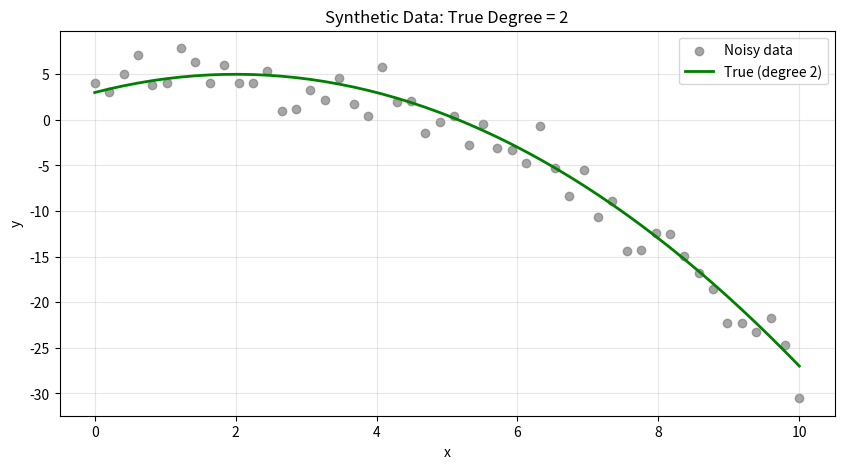
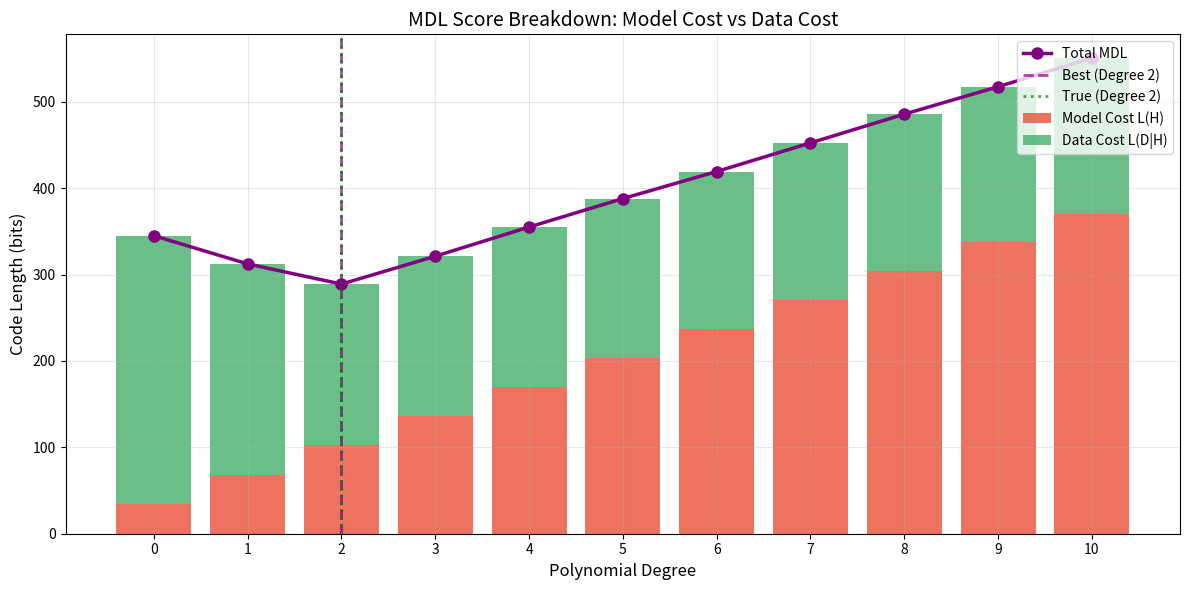
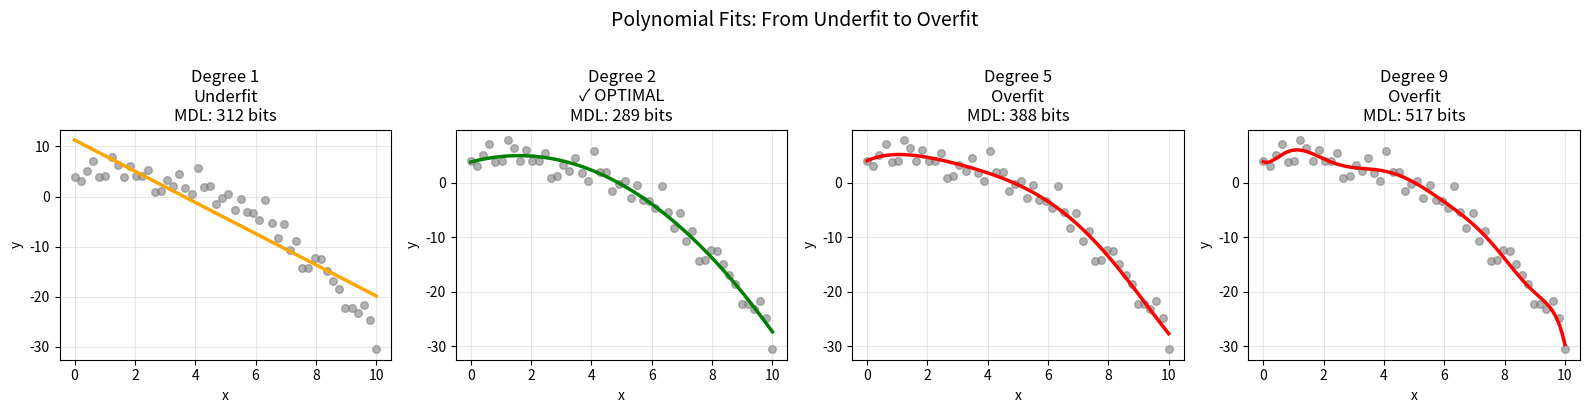
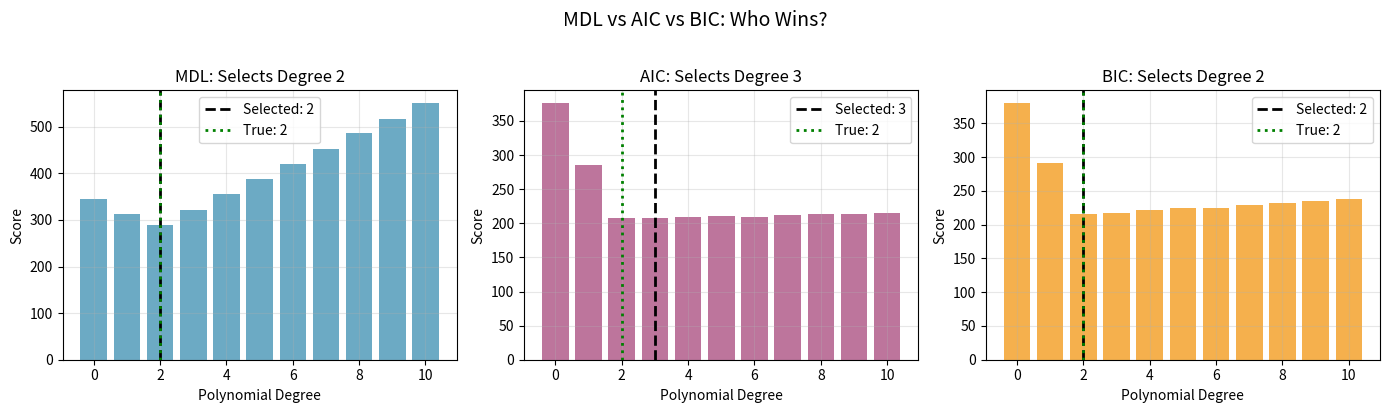
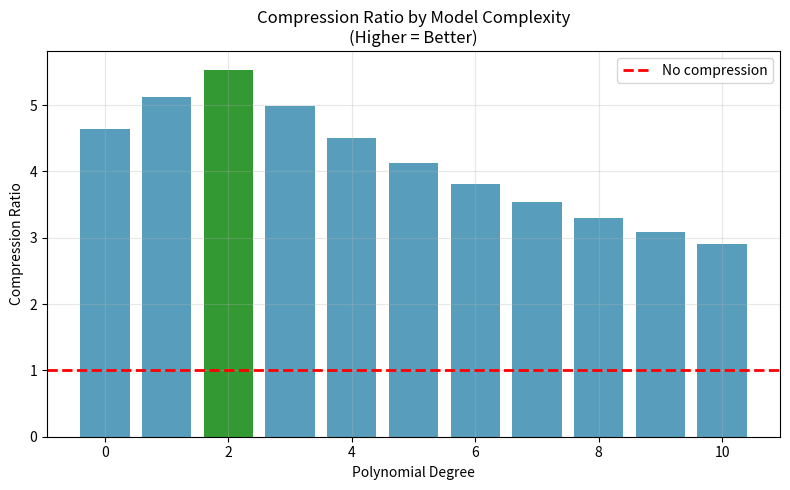
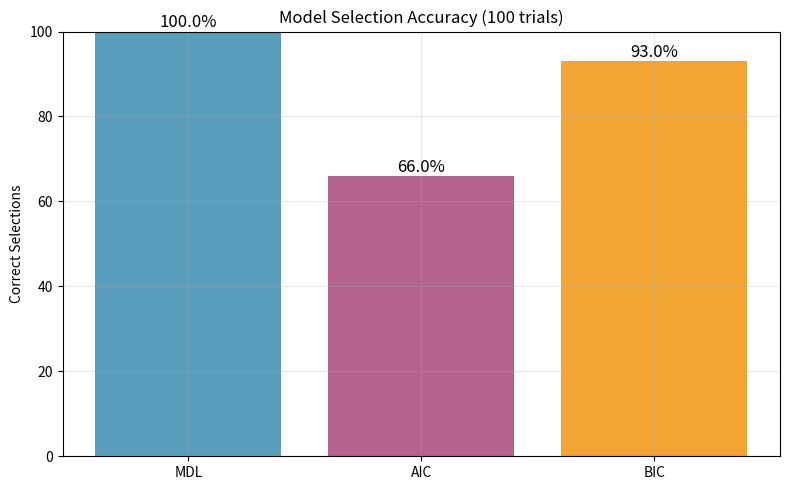

Reproduce these figures in Python, in order.
# Setup - Import libraries
import numpy as np
import matplotlib.pyplot as plt

# Set random seed for reproducibility
np.random.seed(42)

# Plotting style
plt.rcParams['figure.figsize'] = (10, 6)
plt.rcParams['axes.grid'] = True
plt.rcParams['grid.alpha'] = 0.3

print("✅ Libraries imported successfully!")

# Universal code for integers (fair encoding with unknown range)
def universal_code_length(n: int) -> float:
    """Bits needed to encode positive integer n."""
    if n <= 0:
        return float('inf')
    
    c0 = 2.865064  # Normalization constant
    length = np.log2(c0)
    current = float(n)
    
    while current > 1:
        length += np.log2(current)
        current = np.log2(current)
        if current <= 0:
            break
    
    return max(length, 0)

# Test it
for n in [1, 2, 10, 100, 1000]:
    print(f"Encoding integer {n}: {universal_code_length(n):.2f} bits")

def two_part_mdl(x, y, degree, precision=32):
    """
    Compute Two-Part MDL for polynomial regression.
    
    Returns: (total_mdl, model_cost, data_cost)
    """
    n = len(x)
    
    # Fit polynomial
    coeffs = np.polyfit(x, y, degree)
    poly = np.poly1d(coeffs)
    residuals = y - poly(x)
    
    # === PART 1: Model Cost L(H) ===
    # Cost to specify degree
    degree_cost = universal_code_length(degree + 1)
    # Cost to specify coefficients
    coeff_cost = (degree + 1) * (precision + 1)  # +1 for sign
    model_cost = degree_cost + coeff_cost
    
    # === PART 2: Data Cost L(D|H) ===
    # Encode residuals using Gaussian model
    sigma = np.std(residuals) if np.std(residuals) > 1e-10 else 1e-10
    
    # Negative log-likelihood in bits
    nll = 0.5 * n * np.log2(2 * np.pi * sigma**2) + \
          np.sum(residuals**2) / (2 * sigma**2 * np.log(2))
    
    # Add cost to encode sigma
    sigma_cost = precision + 10
    data_cost = nll + sigma_cost
    
    return model_cost + data_cost, model_cost, data_cost

print("✅ MDL function defined!")

# Generate data with TRUE degree = 2 (parabola)
TRUE_DEGREE = 2
N_SAMPLES = 50
NOISE_STD = 2.0

x = np.linspace(0, 10, N_SAMPLES)

# True polynomial: y = 3 + 2x - 0.5x²
true_coeffs = [-0.5, 2, 3]  # [x², x, constant]
y_true = 3 + 2*x - 0.5*x**2
y = y_true + np.random.randn(N_SAMPLES) * NOISE_STD

# Plot the data
plt.figure(figsize=(10, 5))
plt.scatter(x, y, c='gray', alpha=0.7, label='Noisy data')
plt.plot(x, y_true, 'g-', linewidth=2, label=f'True (degree {TRUE_DEGREE})')
plt.xlabel('x')
plt.ylabel('y')
plt.title(f'Synthetic Data: True Degree = {TRUE_DEGREE}')
plt.legend()
plt.show()

print(f"Generated {N_SAMPLES} points with noise std = {NOISE_STD}")

# Compute MDL for degrees 0 through 10
max_degree = 10
degrees = list(range(max_degree + 1))

mdl_scores = {}
model_costs = {}
data_costs = {}

print("MDL Scores by Degree:")
print("-" * 60)
print(f"{'Degree':<8} {'Model L(H)':<15} {'Data L(D|H)':<15} {'Total':<15}")
print("-" * 60)

for deg in degrees:
    total, model, data = two_part_mdl(x, y, deg)
    mdl_scores[deg] = total
    model_costs[deg] = model
    data_costs[deg] = data
    
    marker = " <-- BEST" if deg == min(mdl_scores, key=mdl_scores.get) else ""
    print(f"{deg:<8} {model:<15.1f} {data:<15.1f} {total:<15.1f}{marker}")

best_degree = min(mdl_scores, key=mdl_scores.get)
print("-" * 60)
print(f"\n🏆 MDL selects: Degree {best_degree}")
print(f"✓ True degree: {TRUE_DEGREE}")
print(f"{'✅ Correct!' if best_degree == TRUE_DEGREE else '❌ Incorrect'}")

# Visualize the MDL breakdown
fig, ax = plt.subplots(figsize=(12, 6))

x_pos = np.array(degrees)
model_vals = [model_costs[d] for d in degrees]
data_vals = [data_costs[d] for d in degrees]
total_vals = [mdl_scores[d] for d in degrees]

# Stacked bars
ax.bar(x_pos, model_vals, label='Model Cost L(H)', color='#E94F37', alpha=0.8)
ax.bar(x_pos, data_vals, bottom=model_vals, label='Data Cost L(D|H)', 
       color='#44AF69', alpha=0.8)

# Total line
ax.plot(x_pos, total_vals, 'o-', color='purple', linewidth=2.5, 
        markersize=8, label='Total MDL')

# Mark best and true
ax.axvline(x=best_degree, color='purple', linestyle='--', linewidth=2, 
           alpha=0.7, label=f'Best (Degree {best_degree})')
ax.axvline(x=TRUE_DEGREE, color='green', linestyle=':', linewidth=2,
           alpha=0.7, label=f'True (Degree {TRUE_DEGREE})')

ax.set_xlabel('Polynomial Degree', fontsize=12)
ax.set_ylabel('Code Length (bits)', fontsize=12)
ax.set_title('MDL Score Breakdown: Model Cost vs Data Cost', fontsize=14)
ax.legend(loc='upper right')
ax.set_xticks(degrees)

plt.tight_layout()
plt.show()

# Compare fits: Underfit, Optimal, Overfit
degrees_to_show = [1, 2, 5, 9]

fig, axes = plt.subplots(1, 4, figsize=(16, 4))
x_fine = np.linspace(x.min(), x.max(), 200)

for ax, deg in zip(axes, degrees_to_show):
    # Plot data
    ax.scatter(x, y, c='gray', alpha=0.6, s=30)
    
    # Fit polynomial
    coeffs = np.polyfit(x, y, deg)
    y_fit = np.poly1d(coeffs)(x_fine)
    
    # Color based on optimality
    if deg == best_degree:
        color = 'green'
        status = '✓ OPTIMAL'
    elif deg < best_degree:
        color = 'orange'
        status = 'Underfit'
    else:
        color = 'red'
        status = 'Overfit'
    
    ax.plot(x_fine, y_fit, color=color, linewidth=2.5)
    ax.set_title(f'Degree {deg}\n{status}\nMDL: {mdl_scores[deg]:.0f} bits')
    ax.set_xlabel('x')
    ax.set_ylabel('y')

plt.suptitle('Polynomial Fits: From Underfit to Overfit', fontsize=14, y=1.02)
plt.tight_layout()
plt.show()

def aic(x, y, degree):
    """Akaike Information Criterion."""
    n = len(x)
    k = degree + 2  # coefficients + variance
    
    coeffs = np.polyfit(x, y, degree)
    residuals = y - np.poly1d(coeffs)(x)
    sigma_ml = np.sqrt(np.sum(residuals**2) / n)
    
    log_lik = -0.5 * n * (np.log(2 * np.pi * sigma_ml**2) + 1)
    return 2 * k - 2 * log_lik

def bic(x, y, degree):
    """Bayesian Information Criterion."""
    n = len(x)
    k = degree + 2
    
    coeffs = np.polyfit(x, y, degree)
    residuals = y - np.poly1d(coeffs)(x)
    sigma_ml = np.sqrt(np.sum(residuals**2) / n)
    
    log_lik = -0.5 * n * (np.log(2 * np.pi * sigma_ml**2) + 1)
    return k * np.log(n) - 2 * log_lik

# Compute all scores
aic_scores = {d: aic(x, y, d) for d in degrees}
bic_scores = {d: bic(x, y, d) for d in degrees}

# Find best for each
mdl_best = min(mdl_scores, key=mdl_scores.get)
aic_best = min(aic_scores, key=aic_scores.get)
bic_best = min(bic_scores, key=bic_scores.get)

print("🏆 MODEL SELECTION SHOWDOWN")
print("=" * 40)
print(f"True degree:  {TRUE_DEGREE}")
print(f"MDL selects:  {mdl_best} {'✓' if mdl_best == TRUE_DEGREE else '✗'}")
print(f"AIC selects:  {aic_best} {'✓' if aic_best == TRUE_DEGREE else '✗'}")
print(f"BIC selects:  {bic_best} {'✓' if bic_best == TRUE_DEGREE else '✗'}")

# Visualize comparison
fig, axes = plt.subplots(1, 3, figsize=(14, 4))

methods = [
    ('MDL', mdl_scores, mdl_best, '#2E86AB'),
    ('AIC', aic_scores, aic_best, '#A23B72'),
    ('BIC', bic_scores, bic_best, '#F18F01')
]

for ax, (name, scores, best, color) in zip(axes, methods):
    vals = [scores[d] for d in degrees]
    
    ax.bar(degrees, vals, color=color, alpha=0.7)
    ax.axvline(x=best, color='black', linestyle='--', linewidth=2,
               label=f'Selected: {best}')
    ax.axvline(x=TRUE_DEGREE, color='green', linestyle=':', linewidth=2,
               label=f'True: {TRUE_DEGREE}')
    
    ax.set_xlabel('Polynomial Degree')
    ax.set_ylabel('Score')
    ax.set_title(f'{name}: Selects Degree {best}')
    ax.legend()

plt.suptitle('MDL vs AIC vs BIC: Who Wins?', fontsize=14, y=1.02)
plt.tight_layout()
plt.show()

# Compression analysis
raw_bits = N_SAMPLES * 32  # 32-bit floats
best_mdl = mdl_scores[best_degree]
compression_ratio = raw_bits / best_mdl

print("🗜️ COMPRESSION ANALYSIS")
print("=" * 40)
print(f"Raw data:        {raw_bits} bits ({N_SAMPLES} × 32-bit)")
print(f"MDL compressed:  {best_mdl:.0f} bits")
print(f"Compression:     {compression_ratio:.2f}x")
print()
if compression_ratio > 1:
    print("✅ Data has compressible structure!")
    print("   The model found a pattern that reduces description length.")
else:
    print("⚠️ Data might be random (no compressible structure)")

# Visualize
fig, ax = plt.subplots(figsize=(8, 5))

compression_ratios = [raw_bits / mdl_scores[d] for d in degrees]
colors = ['green' if d == best_degree else '#2E86AB' for d in degrees]

ax.bar(degrees, compression_ratios, color=colors, alpha=0.8)
ax.axhline(y=1.0, color='red', linestyle='--', linewidth=2, label='No compression')
ax.set_xlabel('Polynomial Degree')
ax.set_ylabel('Compression Ratio')
ax.set_title('Compression Ratio by Model Complexity\n(Higher = Better)')
ax.legend()

plt.tight_layout()
plt.show()

# Run 100 experiments
N_TRIALS = 100

mdl_correct = 0
aic_correct = 0
bic_correct = 0

for trial in range(N_TRIALS):
    # Generate new data
    np.random.seed(trial)
    y_trial = y_true + np.random.randn(N_SAMPLES) * NOISE_STD
    
    # Compute scores
    trial_mdl = {d: two_part_mdl(x, y_trial, d)[0] for d in degrees}
    trial_aic = {d: aic(x, y_trial, d) for d in degrees}
    trial_bic = {d: bic(x, y_trial, d) for d in degrees}
    
    # Check if correct
    mdl_correct += (min(trial_mdl, key=trial_mdl.get) == TRUE_DEGREE)
    aic_correct += (min(trial_aic, key=trial_aic.get) == TRUE_DEGREE)
    bic_correct += (min(trial_bic, key=trial_bic.get) == TRUE_DEGREE)

print(f"🎲 MONTE CARLO RESULTS ({N_TRIALS} trials)")
print("=" * 40)
print(f"MDL accuracy: {mdl_correct}/{N_TRIALS} ({100*mdl_correct/N_TRIALS:.1f}%)")
print(f"AIC accuracy: {aic_correct}/{N_TRIALS} ({100*aic_correct/N_TRIALS:.1f}%)")
print(f"BIC accuracy: {bic_correct}/{N_TRIALS} ({100*bic_correct/N_TRIALS:.1f}%)")

# Bar chart
fig, ax = plt.subplots(figsize=(8, 5))
methods = ['MDL', 'AIC', 'BIC']
accuracies = [mdl_correct, aic_correct, bic_correct]
colors = ['#2E86AB', '#A23B72', '#F18F01']

bars = ax.bar(methods, accuracies, color=colors, alpha=0.8)
ax.set_ylabel('Correct Selections')
ax.set_title(f'Model Selection Accuracy ({N_TRIALS} trials)')
ax.set_ylim(0, N_TRIALS)

for bar, acc in zip(bars, accuracies):
    ax.text(bar.get_x() + bar.get_width()/2, bar.get_height() + 1,
            f'{100*acc/N_TRIALS:.1f}%', ha='center', fontsize=12)

plt.tight_layout()
plt.show()